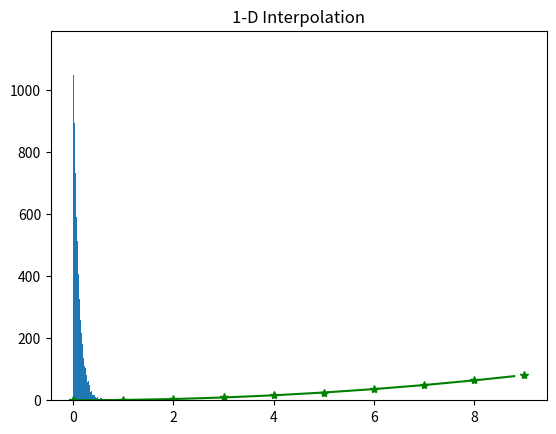
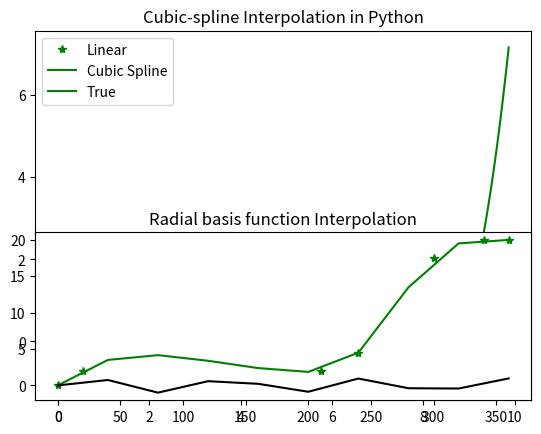

These charts were generated, in order, by the following Python code:
from random import weibullvariate

import matplotlib.pyplot as plt

data = [weibullvariate(0.1, 1) for _ in range(100000)]
plt.hist(data, bins=1000)

plt.show()

#%%
# Import the required Python libraries
import matplotlib.pyplot as plt
from scipy import interpolate
import numpy as np
  
# Initialize input values x and y
x = np.arange(0, 10)
y = x**2
  
# Interpolation
temp = interpolate.interp1d(x, y)
xnew = np.arange(0, 9, 0.2)
ynew = temp(xnew)
  
plt.title("1-D Interpolation")
plt.plot(x, y, '*', xnew, ynew, '-', color="green")
plt.show()
# %%
# Import the required Python libraries
import numpy as np
import matplotlib.pyplot as plt
from scipy import interpolate
  
# Initialize the input values
x = np.arange(0, 10)
y = np.cos(x**3)



# Interpolation
# To find the spline representation of a 
# curve in a 2-D plane using the function 
# splrep

temp = interpolate.splrep(x, y, s=0)
xnew = np.arange(0, np.pi**2, np.pi/100)
ynew = interpolate.splev(xnew, temp, der=0)
  
plt.figure()
  
plt.plot(x, y, '*', xnew, ynew, xnew, np.cos(xnew),
         x, y, 'b', color="green")
  
plt.legend(['Linear', 'Cubic Spline', 'True'])
plt.title('Cubic-spline Interpolation in Python')

plt.show()
# %%
# Import the required libraries
import numpy as np
from scipy.interpolate import Rbf
import matplotlib.pyplot as plt


# setup the data values
x = np.linspace(0, 10, 9)
y = np.cos(x/2)

x = [ 0.0, 20.0, 210.0, 240.0, 300.0, 340.0, 360.0,]
y = [ 0.0, 2.0, 2.0, 4.5, 17.5, 20.0, 20.0,]  


xi = np.linspace(0, 360, 10)
  
# Interpolation using RBF
rbf = Rbf(x, y)
fi = rbf(xi)
  
plt.subplot(2, 1, 2)
plt.plot(x, y, '*', color="green")
plt.plot(xi, fi, 'green')
plt.plot(xi, np.sin(xi), 'black')
plt.title('Radial basis function Interpolation')
plt.show()

# %%
